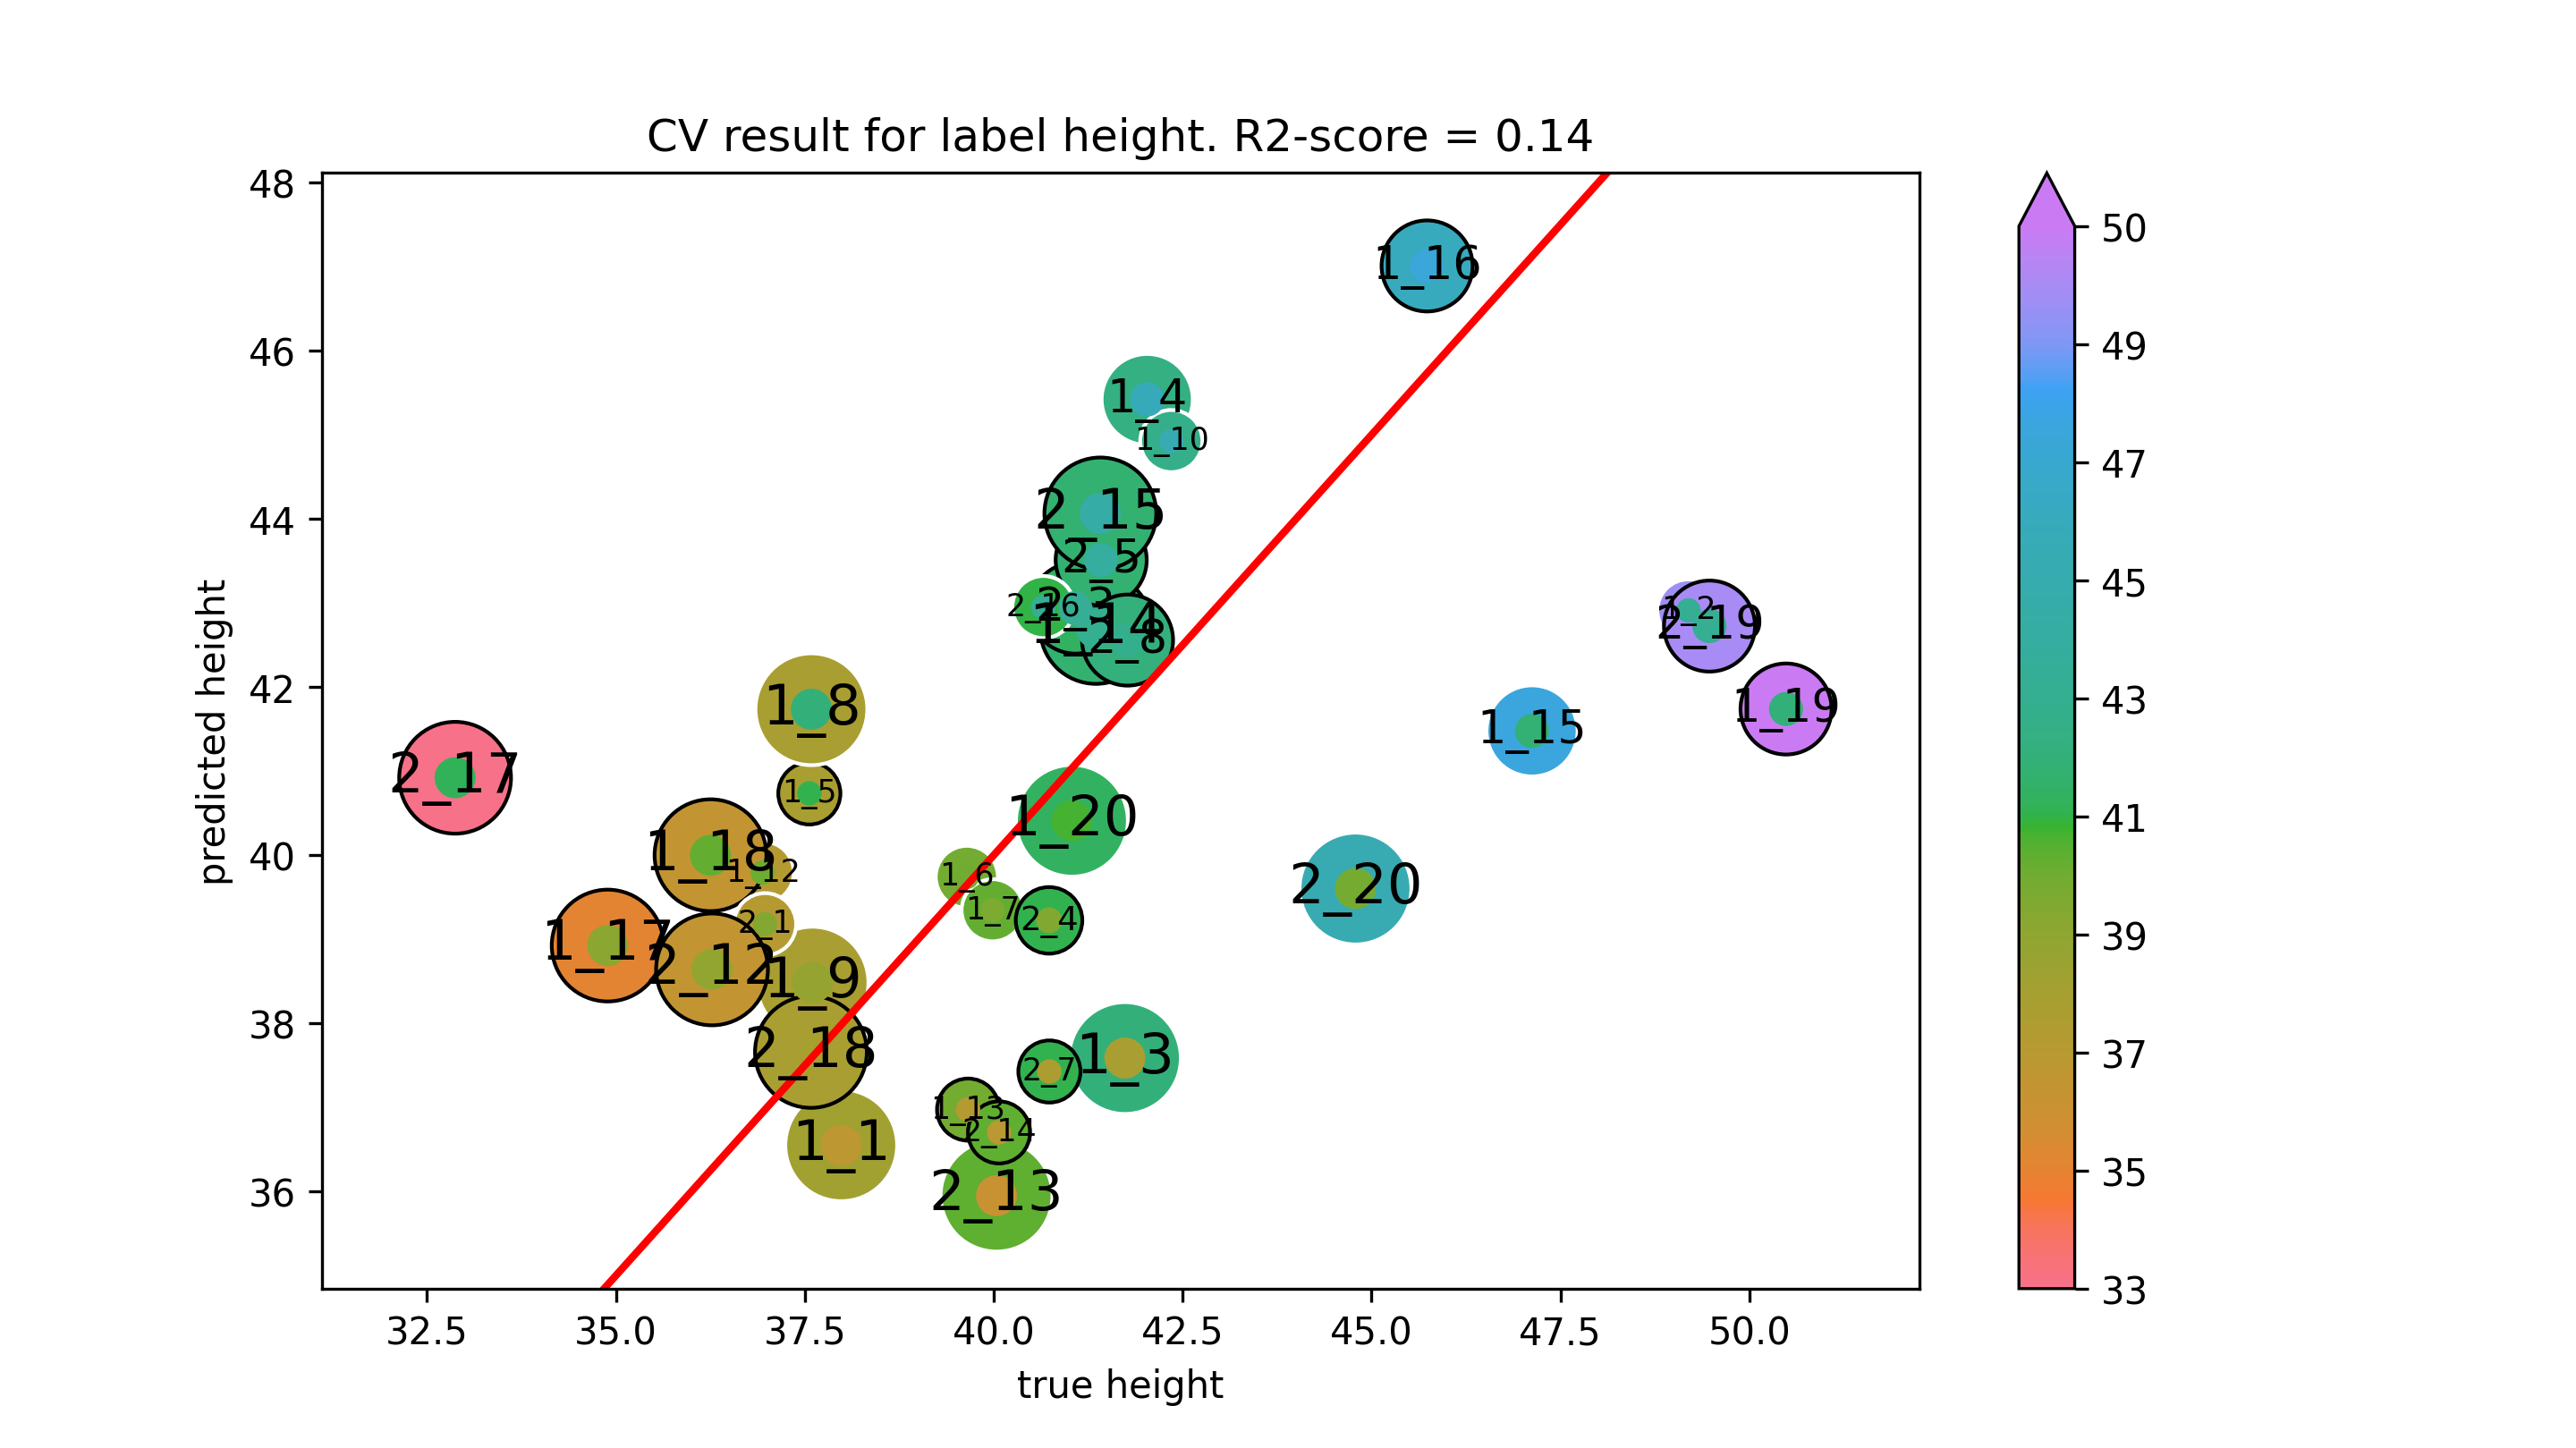

Values plotted in this chart, from the file beside it:
true height, predicted height
37.98, 36.55
49.19, 42.91
41.74, 37.59
42.03, 45.42
37.56, 40.73
39.64, 39.74
39.99, 39.35
37.59, 41.74
37.6, 38.48
42.35, 44.93
36.94, 39.79
39.66, 36.97
41.35, 42.7
47.12, 41.48
45.74, 47.01
34.89, 38.93
36.25, 40
50.49, 41.74
41.03, 40.41
36.97, 39.18
41.08, 42.94
40.73, 39.22
41.42, 43.51
40.74, 37.43
41.77, 42.56
36.27, 38.64
40.04, 35.95
40.07, 36.7
41.41, 44.07
40.66, 42.95
32.87, 40.92
37.58, 37.66
49.47, 42.73
44.79, 39.6
